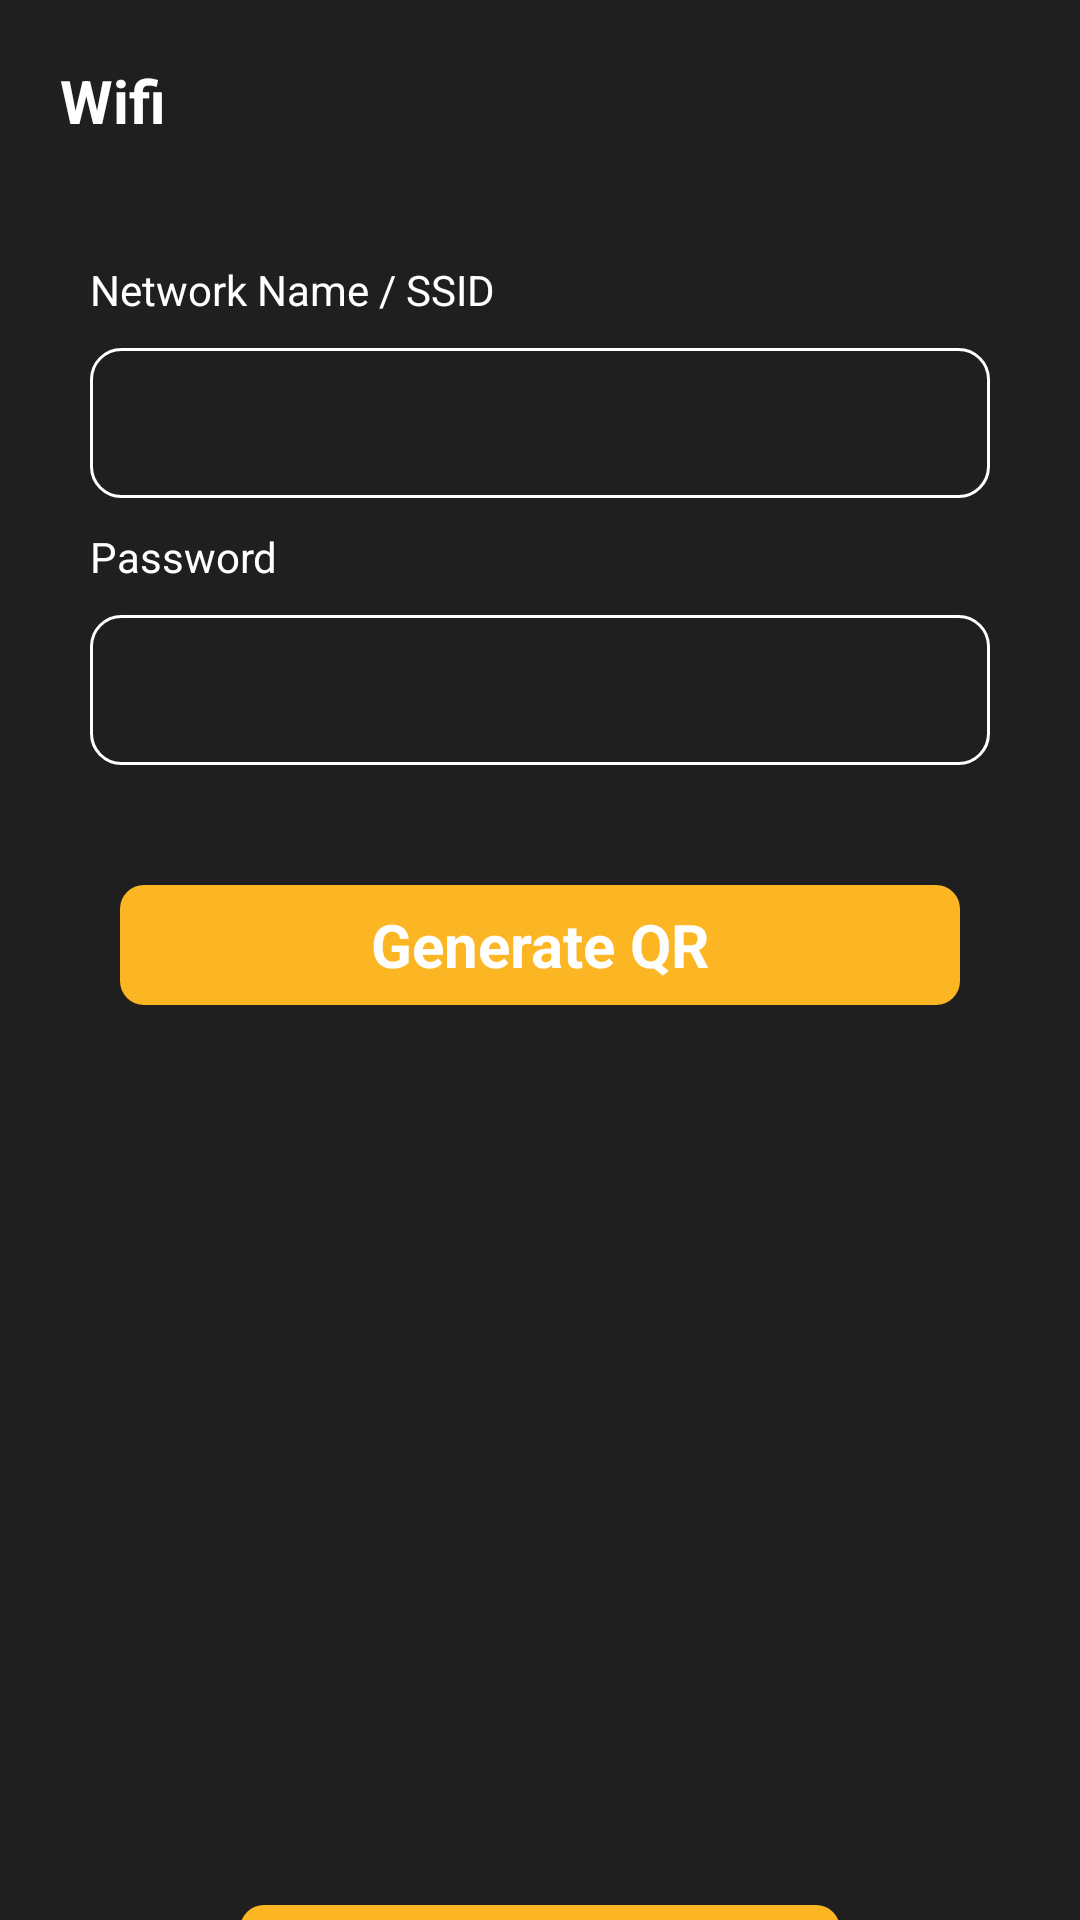

Android layout source for this screen:
<!-- AndroidManifest.xml: application theme Theme.ScannerApp -->
<!-- res/layout/fragment_wifi_qr.xml -->
<?xml version="1.0" encoding="utf-8"?>
<LinearLayout xmlns:android="http://schemas.android.com/apk/res/android"
    xmlns:tools="http://schemas.android.com/tools"
    android:layout_width="match_parent"
    android:layout_height="match_parent"
    android:paddingLeft="20dp"
    android:paddingRight="20dp"
    android:orientation="vertical"
    android:background="@color/secondaryColor2"
    tools:context=".view.landing.QrGenerator.QrGeneratorOption.WifiQrFragment">
    <Space
        android:layout_width="wrap_content"
        android:layout_height="20dp"/>
    <TextView
        android:text="Wifi"
        android:textStyle="bold"
        android:textSize="20sp"
        android:textColor="@color/white"
        android:layout_width="wrap_content"
        android:layout_height="wrap_content"/>
    <Space
        android:layout_width="wrap_content"
        android:layout_height="30dp"/>
    <LinearLayout
        android:orientation="vertical"
        android:paddingLeft="10dp"
        android:paddingRight="10dp"
        android:background="@color/secondaryColor2"
        android:layout_width="match_parent"
        android:layout_height="wrap_content">
        <TextView
            android:layout_marginTop="10dp"
            android:textColor="@color/white"
            android:text="Network Name / SSID"
            android:layout_width="match_parent"
            android:layout_height="wrap_content"/>
        <EditText
            android:textColor="@color/white"
            android:paddingLeft="10dp"
            android:id="@+id/ssidInput"
            android:layout_marginTop="10dp"
            android:background="@drawable/rounded_edittext"
            android:layout_width="match_parent"
            android:layout_height="50dp"/>
        <TextView
            android:layout_marginTop="10dp"
            android:textColor="@color/white"
            android:text="Password"
            android:layout_width="match_parent"
            android:layout_height="wrap_content"/>
        <EditText
            android:textColor="@color/white"
            android:paddingLeft="10dp"
            android:id="@+id/passwordInput"
            android:layout_marginTop="10dp"
            android:background="@drawable/rounded_edittext"
            android:layout_width="match_parent"
            android:layout_height="50dp"/>
        <Space
            android:layout_width="wrap_content"
            android:layout_height="30dp"/>
        <LinearLayout
            android:id="@+id/generateQrButton"
            android:layout_margin="10dp"
            android:background="@drawable/button_corner_radius"
            android:backgroundTint="@color/primaryColor"

            android:layout_width="match_parent"
            android:layout_height="40dp">
            <TextView
                android:gravity="center"
                android:textAlignment="center"
                android:text="Generate QR"
                android:textSize="20dp"
                android:textStyle="bold"
                android:textColor="@color/white"
                android:layout_width="match_parent"
                android:layout_height="match_parent"/>
        </LinearLayout>


        <Space
            android:layout_width="wrap_content"
            android:layout_height="30dp"/>


        <ImageView
            android:id="@+id/qrImageview"
            android:scaleType="fitXY"
            android:layout_gravity="center"
            android:layout_width="250dp"
            android:layout_height="250dp"/>

        <LinearLayout
            android:id="@+id/saveToGallery"
            android:layout_margin="10dp"
            android:background="@drawable/button_corner_radius"
            android:backgroundTint="@color/primaryColor"
            android:layout_gravity="center"
            android:layout_width="200dp"
            android:layout_height="40dp">
            <TextView
                android:gravity="center"
                android:textAlignment="center"
                android:text="Save To Gallery"
                android:textSize="20dp"
                android:textStyle="bold"
                android:textColor="@color/white"
                android:layout_width="match_parent"
                android:layout_height="match_parent"/>
        </LinearLayout>

    </LinearLayout>

</LinearLayout>
<!-- resources referenced by this layout -->
<resources>
  <color name="primaryColor">#FDB623</color>
  <color name="secondaryColor2">#1F1F1F</color>
  <color name="white">#FFFFFFFF</color>
  <!-- drawable button_corner_radius (drawable) -->
  <?xml version="1.0" encoding="utf-8"?>
  <shape xmlns:android="http://schemas.android.com/apk/res/android">
  <corners android:radius="8dp"/>
  </shape>
  <!-- drawable rounded_edittext (drawable) -->
  <?xml version="1.0" encoding="utf-8"?>
  <shape xmlns:android="http://schemas.android.com/apk/res/android" >
  
      <solid android:color="@color/secondaryColor2" />
  
      <stroke
          android:width="1dp"
          android:color="#FFFFFF" />
      <corners
          android:radius="10dp"
          />
  
  </shape>
  <style name="Theme.ScannerApp" parent="Base.Theme.ScannerApp" />
  <style name="Base.Theme.ScannerApp" parent="Theme.Material3.DayNight.NoActionBar">
          <item name="android:windowTranslucentStatus">true</item>
          
          
      </style>
</resources>
